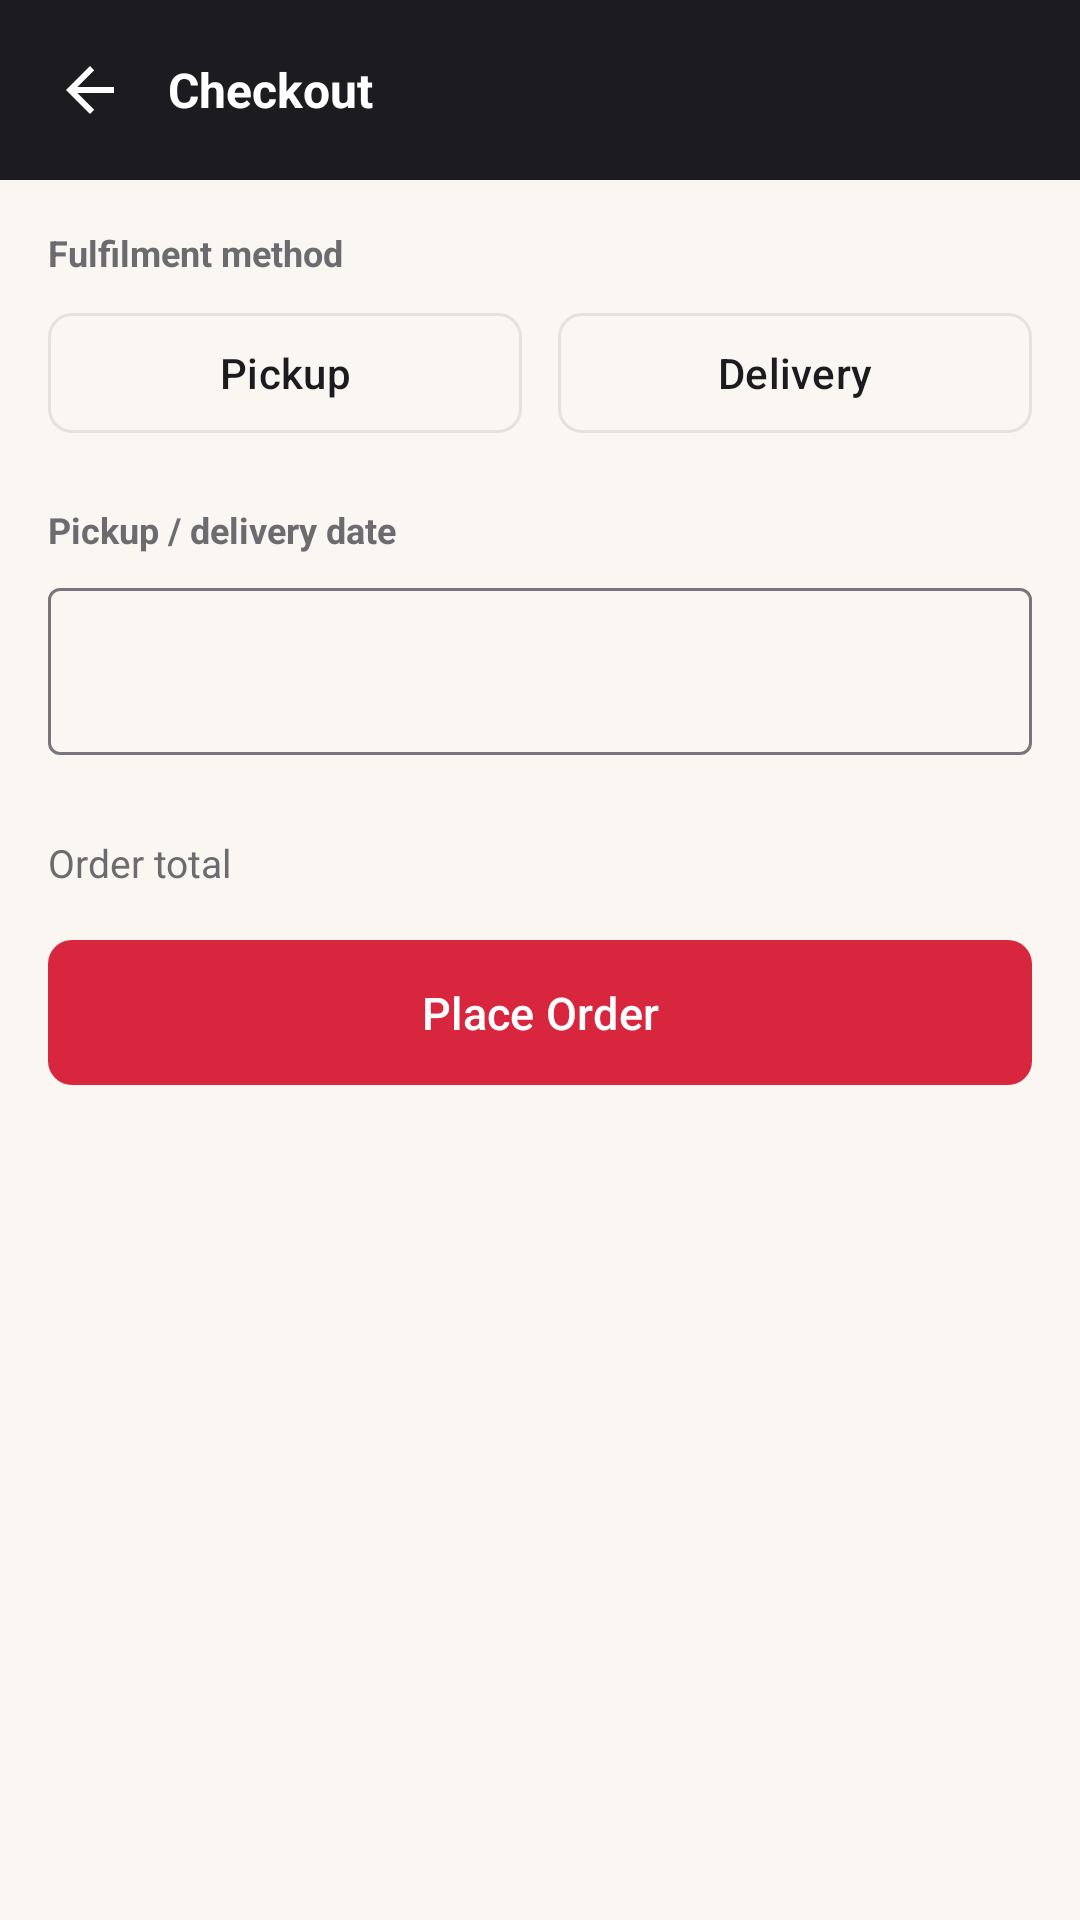

The Android layout XML behind this screen, and the referenced resources:
<!-- AndroidManifest.xml: application theme Theme.PrintXpress -->
<!-- res/layout/activity_checkout.xml -->
<?xml version="1.0" encoding="utf-8"?>
<ScrollView xmlns:android="http://schemas.android.com/apk/res/android"
    xmlns:app="http://schemas.android.com/apk/res-auto"
    xmlns:tools="http://schemas.android.com/tools"
    android:layout_width="match_parent"
    android:layout_height="match_parent"
    android:background="@color/paper_cream">

    <LinearLayout
        android:layout_width="match_parent"
        android:layout_height="wrap_content"
        android:orientation="vertical">

        <LinearLayout
            android:layout_width="match_parent"
            android:layout_height="wrap_content"
            android:background="@color/ink_charcoal"
            android:gravity="center_vertical"
            android:orientation="horizontal"
            android:padding="16dp">

            <ImageButton
                android:id="@+id/button_back"
                android:layout_width="28dp"
                android:layout_height="28dp"
                android:background="?attr/selectableItemBackgroundBorderless"
                android:src="@drawable/ic_back"
                android:contentDescription="@string/nav_home" />

            <TextView
                android:layout_width="0dp"
                android:layout_height="wrap_content"
                android:layout_marginStart="12dp"
                android:layout_weight="1"
                android:text="@string/checkout_title"
                android:textColor="@color/white"
                android:textSize="16sp"
                android:textStyle="bold" />
        </LinearLayout>

        <LinearLayout
            android:layout_width="match_parent"
            android:layout_height="wrap_content"
            android:orientation="vertical"
            android:padding="16dp">

            <TextView
                android:layout_width="wrap_content"
                android:layout_height="wrap_content"
                android:text="Fulfilment method"
                android:textColor="@color/text_secondary"
                android:textSize="12sp"
                android:textStyle="bold" />

            <LinearLayout
                android:layout_width="match_parent"
                android:layout_height="wrap_content"
                android:layout_marginTop="8dp"
                android:orientation="horizontal">

                <com.google.android.material.button.MaterialButton
                    android:id="@+id/button_pickup"
                    style="@style/Widget.PrintXpress.Button.Outline"
                    android:layout_width="0dp"
                    android:layout_height="wrap_content"
                    android:layout_weight="1"
                    android:layout_marginEnd="6dp"
                    android:text="@string/fulfilment_pickup" />

                <com.google.android.material.button.MaterialButton
                    android:id="@+id/button_delivery"
                    style="@style/Widget.PrintXpress.Button.Outline"
                    android:layout_width="0dp"
                    android:layout_height="wrap_content"
                    android:layout_weight="1"
                    android:layout_marginStart="6dp"
                    android:text="@string/fulfilment_delivery" />
            </LinearLayout>

            <TextView
                android:id="@+id/label_address"
                android:layout_width="wrap_content"
                android:layout_height="wrap_content"
                android:layout_marginTop="20dp"
                android:text="@string/label_delivery_address"
                android:textColor="@color/text_secondary"
                android:textSize="12sp"
                android:textStyle="bold"
                android:visibility="gone" />

            <Spinner
                android:id="@+id/spinner_address"
                android:layout_width="match_parent"
                android:layout_height="48dp"
                android:layout_marginTop="6dp"
                android:background="@drawable/bg_field"
                android:visibility="gone" />

            <TextView
                android:layout_width="wrap_content"
                android:layout_height="wrap_content"
                android:layout_marginTop="20dp"
                android:text="@string/label_date"
                android:textColor="@color/text_secondary"
                android:textSize="12sp"
                android:textStyle="bold" />

            <com.google.android.material.textfield.TextInputLayout
                android:layout_width="match_parent"
                android:layout_height="wrap_content"
                android:layout_marginTop="6dp">

                <com.google.android.material.textfield.TextInputEditText
                    android:id="@+id/input_date"
                    android:layout_width="match_parent"
                    android:layout_height="wrap_content"
                    android:focusable="false"
                    android:cursorVisible="false" />
            </com.google.android.material.textfield.TextInputLayout>

            <LinearLayout
                android:layout_width="match_parent"
                android:layout_height="wrap_content"
                android:layout_marginTop="24dp"
                android:orientation="horizontal">

                <TextView
                    android:layout_width="0dp"
                    android:layout_height="wrap_content"
                    android:layout_weight="1"
                    android:text="Order total"
                    android:textColor="@color/text_secondary"
                    android:textSize="13sp" />

                <TextView
                    android:id="@+id/text_total"
                    android:layout_width="wrap_content"
                    android:layout_height="wrap_content"
                    android:textColor="@color/print_magenta"
                    android:textSize="16sp"
                    android:textStyle="bold"
                    tools:text="Rs. 2,550" />
            </LinearLayout>

            <TextView
                android:id="@+id/text_error"
                android:layout_width="match_parent"
                android:layout_height="wrap_content"
                android:layout_marginTop="10dp"
                android:textColor="@color/error"
                android:textSize="12sp"
                android:visibility="gone" />

            <com.google.android.material.button.MaterialButton
                android:id="@+id/button_place_order"
                style="@style/Widget.PrintXpress.Button.Primary"
                android:layout_width="match_parent"
                android:layout_height="wrap_content"
                android:layout_marginTop="12dp"
                android:text="@string/action_place_order" />

            <ProgressBar
                android:id="@+id/progress"
                android:layout_width="wrap_content"
                android:layout_height="wrap_content"
                android:layout_marginTop="12dp"
                android:layout_gravity="center_horizontal"
                android:visibility="gone" />

        </LinearLayout>
    </LinearLayout>
</ScrollView>
<!-- resources referenced by this layout -->
<resources>
  <color name="error">#D7263D</color>
  <color name="ink_charcoal">#1C1B1F</color>
  <color name="paper_cream">#FAF7F2</color>
  <color name="print_magenta">#D7263D</color>
  <color name="text_secondary">#6B6B70</color>
  <color name="white">#FFFFFF</color>
  <!-- drawable bg_field (drawable) -->
  <?xml version="1.0" encoding="utf-8"?>
  <shape xmlns:android="http://schemas.android.com/apk/res/android" android:shape="rectangle">
      <corners android:radius="8dp" />
      <solid android:color="@color/field_background" />
  </shape>
  <!-- drawable ic_back (drawable) -->
  <vector xmlns:android="http://schemas.android.com/apk/res/android"
      android:width="24dp" android:height="24dp"
      android:viewportWidth="24" android:viewportHeight="24">
      <path android:fillColor="@android:color/white"
          android:pathData="M20,11 H7.8 L13.4,5.4 L12,4 L4,12 L12,20 L13.4,18.6 L7.8,13 H20 Z" />
  </vector>
  <string name="action_place_order">Place Order</string>
  <string name="checkout_title">Checkout</string>
  <string name="fulfilment_delivery">Delivery</string>
  <string name="fulfilment_pickup">Pickup</string>
  <string name="label_date">Pickup / delivery date</string>
  <string name="label_delivery_address">Delivery address</string>
  <string name="nav_home">Home</string>
  <style name="Widget.PrintXpress.Button.Outline" parent="Widget.Material3.Button.OutlinedButton">
          <item name="strokeColor">@color/divider</item>
          <item name="android:textColor">@color/text_primary</item>
          <item name="cornerRadius">8dp</item>
          <item name="android:textAllCaps">false</item>
      </style>
  <style name="Widget.PrintXpress.Button.Primary" parent="Widget.Material3.Button">
          <item name="backgroundTint">@color/print_magenta</item>
          <item name="cornerRadius">8dp</item>
          <item name="android:textAllCaps">false</item>
          <item name="android:textSize">15sp</item>
          <item name="android:paddingTop">14dp</item>
          <item name="android:paddingBottom">14dp</item>
      </style>
  <style name="Theme.PrintXpress" parent="Theme.Material3.Light.NoActionBar">
          <item name="colorPrimary">@color/ink_charcoal</item>
          <item name="colorOnPrimary">@color/white</item>
          <item name="colorSecondary">@color/print_magenta</item>
          <item name="colorOnSecondary">@color/white</item>
          <item name="android:colorBackground">@color/paper_cream</item>
          <item name="colorSurface">@color/white</item>
          <item name="android:statusBarColor">@color/ink_charcoal</item>
          <item name="android:windowLightStatusBar" tools:targetApi="23">false</item>
      </style>
  <color name="field_background">#F2F2F0</color>
  <color name="divider">#E5E2DC</color>
  <color name="text_primary">#1C1B1F</color>
</resources>
